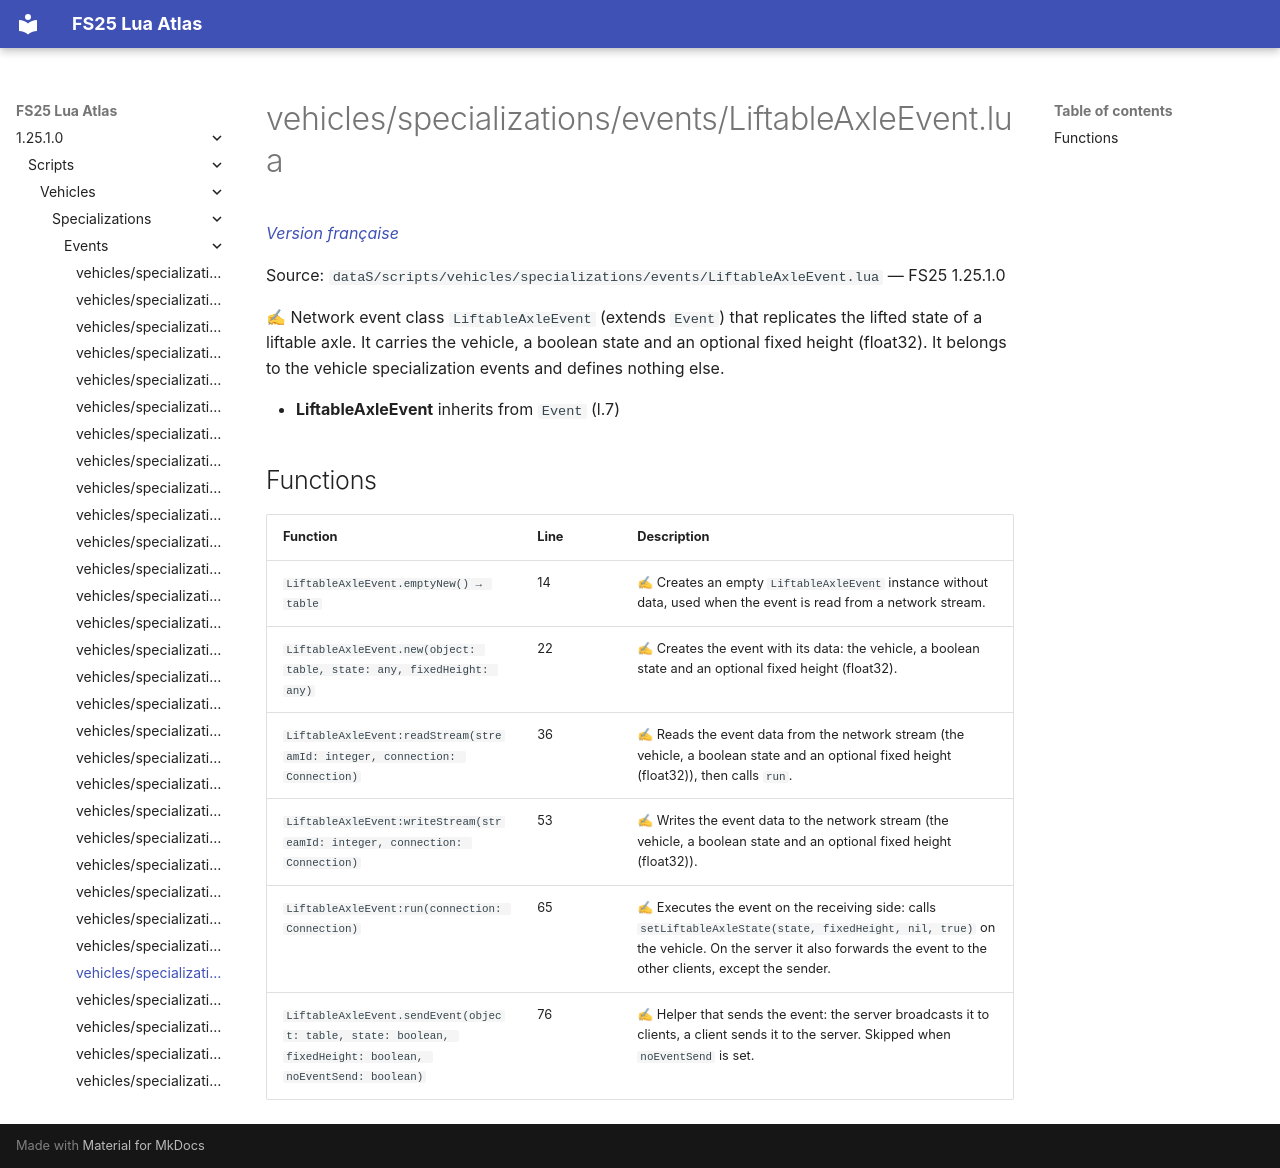

repository: Tim0219800/fs25-lua-atlas · page: 1.25.1.0/scripts/vehicles/specializations/events/LiftableAxleEvent.html · generator: mkdocs

# vehicles/specializations/events/LiftableAxleEvent.lua

*[Version française](../../../../fr/scripts/vehicles/specializations/events/LiftableAxleEvent.md)*

Source: `dataS/scripts/vehicles/specializations/events/LiftableAxleEvent.lua` — FS25 1.25.1.0

✍ Network event class `LiftableAxleEvent` (extends `Event`) that replicates the lifted state of a liftable axle. It carries the vehicle, a boolean state and an optional fixed height (float32). It belongs to the vehicle specialization events and defines nothing else.

- **LiftableAxleEvent** inherits from `Event` (l.7)

## Functions

| Function | Line | Description |
|---|---|---|
| `LiftableAxleEvent.emptyNew() → table` | 14 | ✍ Creates an empty `LiftableAxleEvent` instance without data, used when the event is read from a network stream. |
| `LiftableAxleEvent.new(object: table, state: any, fixedHeight: any)` | 22 | ✍ Creates the event with its data: the vehicle, a boolean state and an optional fixed height (float32). |
| `LiftableAxleEvent:readStream(streamId: integer, connection: Connection)` | 36 | ✍ Reads the event data from the network stream (the vehicle, a boolean state and an optional fixed height (float32)), then calls `run`. |
| `LiftableAxleEvent:writeStream(streamId: integer, connection: Connection)` | 53 | ✍ Writes the event data to the network stream (the vehicle, a boolean state and an optional fixed height (float32)). |
| `LiftableAxleEvent:run(connection: Connection)` | 65 | ✍ Executes the event on the receiving side: calls `setLiftableAxleState(state, fixedHeight, nil, true)` on the vehicle. On the server it also forwards the event to the other clients, except the sender. |
| `LiftableAxleEvent.sendEvent(object: table, state: boolean, fixedHeight: boolean, noEventSend: boolean)` | 76 | ✍ Helper that sends the event: the server broadcasts it to clients, a client sends it to the server. Skipped when `noEventSend` is set. |
